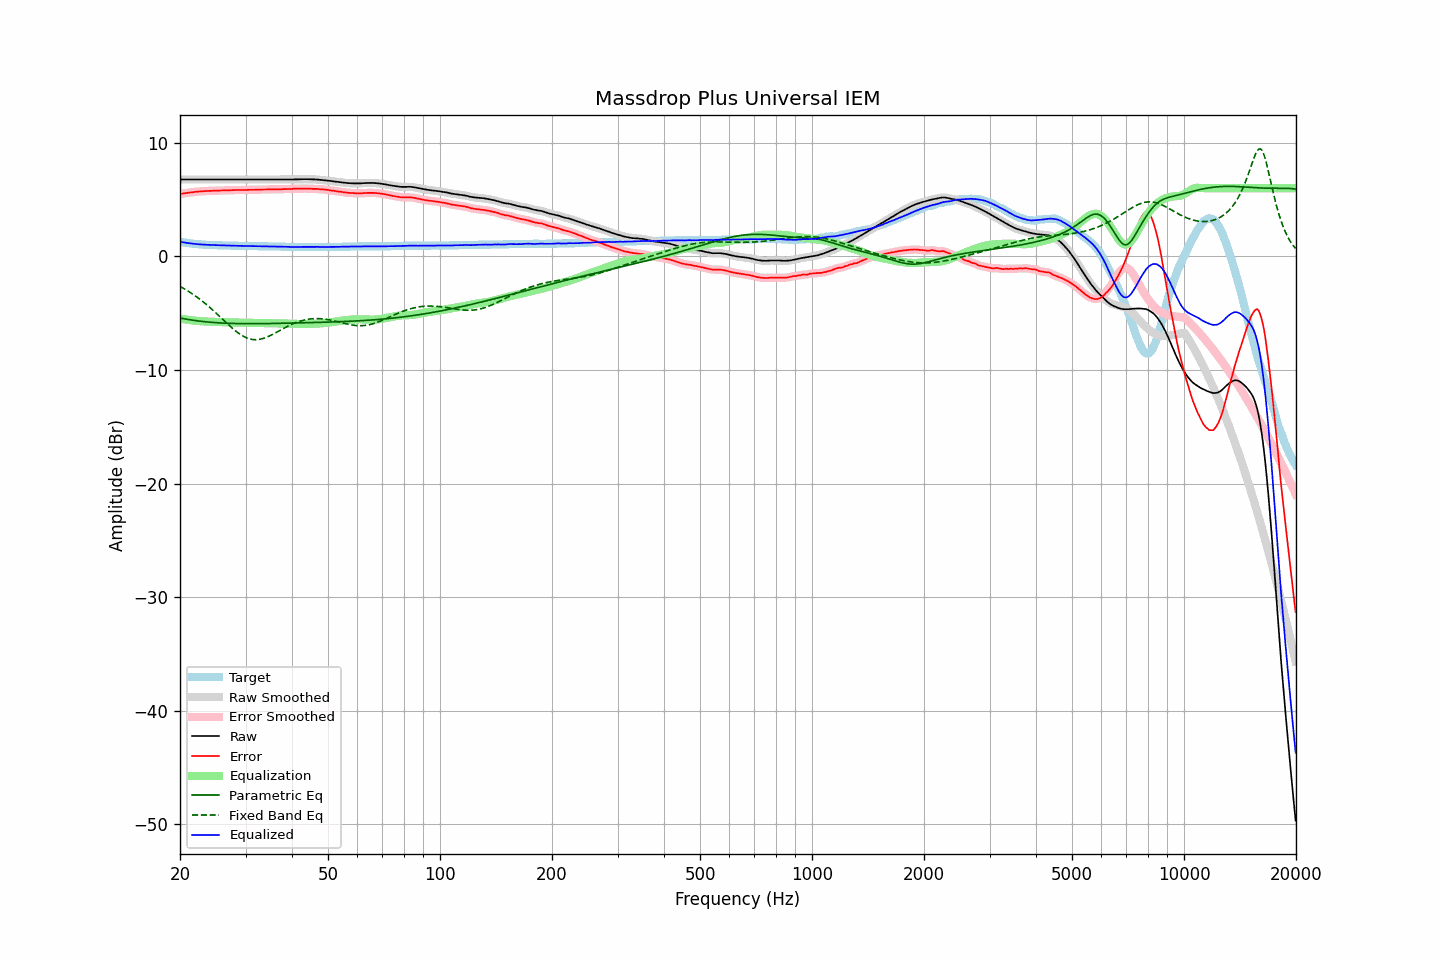

The file beside this chart, header and first rows:
frequency, raw, error, smoothed, error_smoothed, equalization, parametric_eq, fixed_band_eq, equalized_raw, equalized_smoothed, target
20.00, 6.76, 5.48, 6.76, 5.48, -5.48, -5.44, -2.66, 1.27, 1.27, 1.28
20.20, 6.76, 5.51, 6.76, 5.51, -5.51, -5.46, -2.73, 1.25, 1.25, 1.25
20.40, 6.76, 5.53, 6.76, 5.53, -5.53, -5.49, -2.81, 1.23, 1.23, 1.23
20.61, 6.76, 5.55, 6.76, 5.55, -5.55, -5.51, -2.89, 1.20, 1.20, 1.21
20.81, 6.76, 5.57, 6.76, 5.57, -5.57, -5.54, -2.98, 1.18, 1.18, 1.19
21.02, 6.76, 5.59, 6.76, 5.59, -5.59, -5.56, -3.06, 1.16, 1.16, 1.17
21.23, 6.76, 5.61, 6.76, 5.61, -5.61, -5.58, -3.15, 1.14, 1.14, 1.15
21.44, 6.76, 5.63, 6.76, 5.63, -5.63, -5.61, -3.24, 1.13, 1.13, 1.13
21.66, 6.76, 5.65, 6.76, 5.65, -5.65, -5.63, -3.34, 1.11, 1.11, 1.11
21.87, 6.76, 5.66, 6.76, 5.67, -5.66, -5.65, -3.44, 1.09, 1.09, 1.10
22.09, 6.76, 5.68, 6.76, 5.68, -5.68, -5.67, -3.53, 1.08, 1.08, 1.08
22.31, 6.76, 5.69, 6.76, 5.69, -5.69, -5.68, -3.64, 1.07, 1.07, 1.07
22.54, 6.76, 5.70, 6.76, 5.70, -5.70, -5.70, -3.74, 1.05, 1.05, 1.06
22.76, 6.76, 5.71, 6.76, 5.71, -5.71, -5.72, -3.85, 1.04, 1.04, 1.05
22.99, 6.76, 5.72, 6.76, 5.72, -5.72, -5.74, -3.96, 1.03, 1.03, 1.04
23.22, 6.76, 5.73, 6.76, 5.73, -5.73, -5.75, -4.07, 1.03, 1.03, 1.03
23.45, 6.76, 5.74, 6.76, 5.74, -5.74, -5.77, -4.19, 1.02, 1.02, 1.02
23.69, 6.76, 5.75, 6.76, 5.75, -5.75, -5.78, -4.31, 1.01, 1.01, 1.01
23.92, 6.76, 5.75, 6.76, 5.75, -5.75, -5.79, -4.43, 1.00, 1.00, 1.01
24.16, 6.76, 5.76, 6.76, 5.76, -5.76, -5.81, -4.55, 1.00, 1.00, 1.00
24.40, 6.76, 5.76, 6.76, 5.76, -5.76, -5.82, -4.68, 0.99, 0.99, 1.00
24.65, 6.76, 5.77, 6.76, 5.77, -5.77, -5.83, -4.81, 0.99, 0.99, 0.99
24.89, 6.76, 5.77, 6.76, 5.77, -5.77, -5.84, -4.94, 0.98, 0.98, 0.99
25.14, 6.76, 5.78, 6.76, 5.78, -5.78, -5.85, -5.07, 0.98, 0.98, 0.98
25.39, 6.76, 5.78, 6.76, 5.78, -5.78, -5.86, -5.20, 0.97, 0.97, 0.98
25.65, 6.76, 5.79, 6.76, 5.79, -5.79, -5.87, -5.33, 0.97, 0.97, 0.97
25.91, 6.76, 5.79, 6.76, 5.79, -5.79, -5.87, -5.47, 0.96, 0.96, 0.97
26.16, 6.76, 5.80, 6.76, 5.80, -5.80, -5.88, -5.60, 0.96, 0.96, 0.96
26.43, 6.76, 5.80, 6.76, 5.80, -5.80, -5.89, -5.74, 0.95, 0.95, 0.96
26.69, 6.76, 5.81, 6.76, 5.81, -5.81, -5.89, -5.87, 0.95, 0.95, 0.95
26.96, 6.76, 5.81, 6.76, 5.81, -5.81, -5.90, -6.00, 0.95, 0.95, 0.95
27.23, 6.76, 5.81, 6.76, 5.81, -5.82, -5.91, -6.13, 0.94, 0.94, 0.95
27.50, 6.76, 5.82, 6.76, 5.82, -5.82, -5.91, -6.26, 0.94, 0.94, 0.94
27.77, 6.76, 5.82, 6.76, 5.82, -5.82, -5.91, -6.38, 0.93, 0.93, 0.94
28.05, 6.76, 5.83, 6.76, 5.83, -5.83, -5.92, -6.50, 0.93, 0.93, 0.93
28.33, 6.76, 5.83, 6.76, 5.83, -5.83, -5.92, -6.61, 0.93, 0.93, 0.93
28.62, 6.76, 5.83, 6.76, 5.84, -5.83, -5.92, -6.72, 0.92, 0.92, 0.93
28.90, 6.76, 5.84, 6.76, 5.84, -5.84, -5.93, -6.82, 0.92, 0.92, 0.92
29.19, 6.76, 5.84, 6.76, 5.84, -5.84, -5.93, -6.92, 0.92, 0.92, 0.92
29.48, 6.76, 5.84, 6.76, 5.84, -5.84, -5.93, -7.00, 0.92, 0.92, 0.92
29.78, 6.76, 5.84, 6.76, 5.84, -5.84, -5.93, -7.08, 0.91, 0.91, 0.92
30.08, 6.76, 5.84, 6.76, 5.84, -5.84, -5.93, -7.15, 0.91, 0.91, 0.92
30.38, 6.76, 5.84, 6.76, 5.84, -5.85, -5.93, -7.21, 0.91, 0.91, 0.92
30.68, 6.76, 5.85, 6.76, 5.85, -5.85, -5.93, -7.26, 0.91, 0.91, 0.91
30.99, 6.76, 5.85, 6.76, 5.85, -5.85, -5.93, -7.29, 0.91, 0.91, 0.91
31.30, 6.76, 5.85, 6.76, 5.85, -5.85, -5.93, -7.32, 0.90, 0.90, 0.91
31.61, 6.76, 5.85, 6.76, 5.85, -5.86, -5.93, -7.33, 0.90, 0.90, 0.91
31.93, 6.76, 5.86, 6.76, 5.86, -5.86, -5.93, -7.34, 0.90, 0.90, 0.90
32.24, 6.76, 5.86, 6.76, 5.86, -5.86, -5.93, -7.33, 0.89, 0.89, 0.90
32.57, 6.76, 5.87, 6.76, 5.87, -5.87, -5.93, -7.32, 0.89, 0.89, 0.89
32.89, 6.76, 5.87, 6.76, 5.87, -5.87, -5.93, -7.30, 0.89, 0.89, 0.89
33.22, 6.76, 5.87, 6.76, 5.87, -5.87, -5.93, -7.26, 0.88, 0.88, 0.89
33.55, 6.76, 5.87, 6.76, 5.87, -5.88, -5.92, -7.22, 0.88, 0.88, 0.89
33.89, 6.76, 5.88, 6.76, 5.88, -5.88, -5.92, -7.17, 0.88, 0.88, 0.88
34.23, 6.76, 5.88, 6.76, 5.88, -5.88, -5.92, -7.12, 0.87, 0.87, 0.88
34.57, 6.76, 5.89, 6.76, 5.89, -5.89, -5.92, -7.06, 0.87, 0.87, 0.87
34.92, 6.76, 5.89, 6.76, 5.89, -5.89, -5.92, -6.99, 0.87, 0.87, 0.87
35.27, 6.76, 5.89, 6.76, 5.89, -5.89, -5.91, -6.92, 0.86, 0.86, 0.87
35.62, 6.76, 5.89, 6.76, 5.89, -5.89, -5.91, -6.85, 0.86, 0.86, 0.87
35.97, 6.76, 5.90, 6.76, 5.90, -5.90, -5.91, -6.77, 0.86, 0.86, 0.86
... 635 more rows
